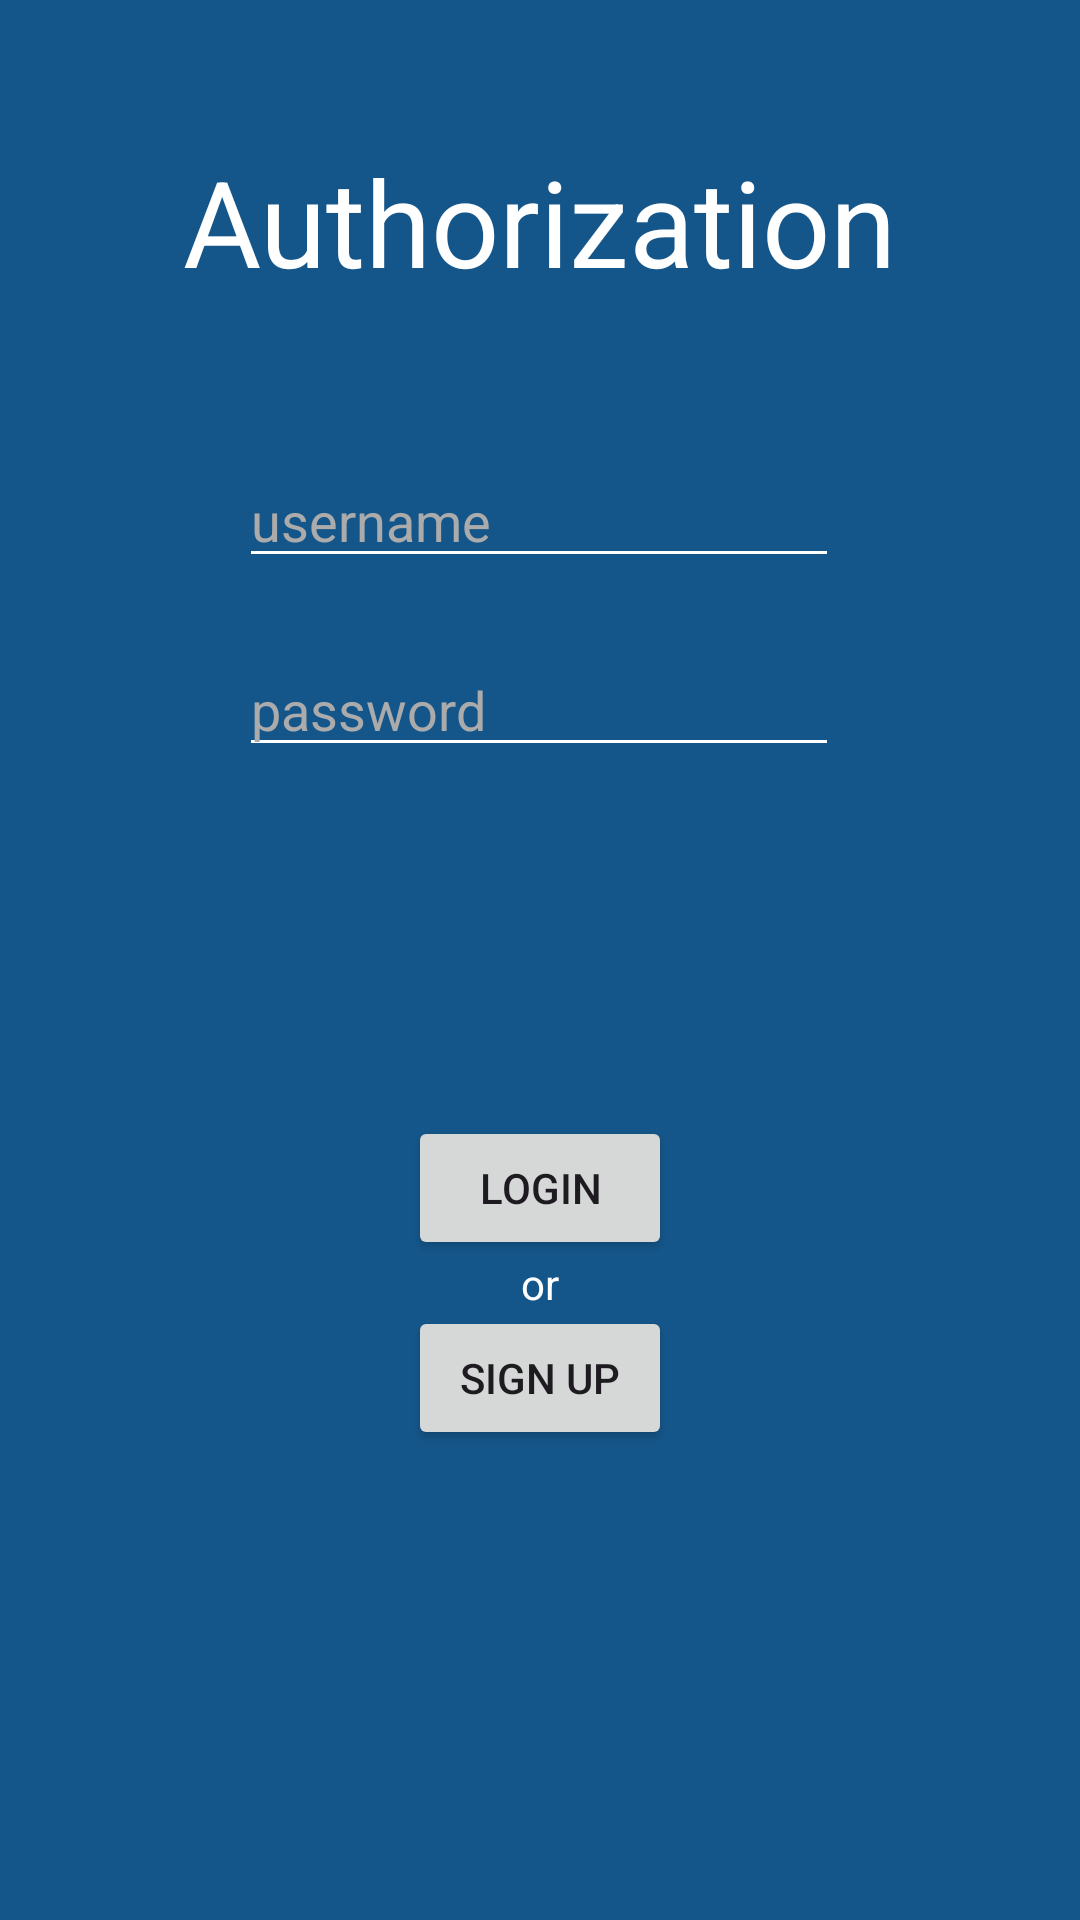

Layout XML and referenced resources for this Android screen:
<!-- AndroidManifest.xml: application theme Base.Theme.MyFirstApp1 -->
<!-- res/layout/user_login.xml -->
<?xml version="1.0" encoding="utf-8"?>
<androidx.constraintlayout.widget.ConstraintLayout xmlns:android="http://schemas.android.com/apk/res/android"
    xmlns:app="http://schemas.android.com/apk/res-auto"
    xmlns:tools="http://schemas.android.com/tools"
    android:layout_width="match_parent"
    android:layout_height="match_parent"
    android:background="@color/screenBackground"
    tools:viewBindingIgnore="false">


    <EditText
        android:id="@+id/editTextTextPassword"
        android:layout_width="200dp"
        android:layout_height="wrap_content"
        android:backgroundTint="@color/white"
        android:ems="10"
        android:hint="password"
        android:inputType="textPassword"
        android:textColor="@color/white"
        android:textColorHint="#ababab"
        app:layout_constraintBottom_toBottomOf="parent"
        app:layout_constraintEnd_toEndOf="parent"
        app:layout_constraintHorizontal_bias="0.497"
        app:layout_constraintStart_toStartOf="parent"
        app:layout_constraintTop_toTopOf="parent"
        app:layout_constraintVertical_bias="0.358" />

    <com.google.android.material.textfield.TextInputEditText
        android:id="@+id/textInputEditText"
        android:layout_width="200dp"
        android:layout_height="wrap_content"
        android:backgroundTint="@color/white"
        android:hint="username"
        android:textColor="@color/white"
        android:textColorHint="#ababab"
        app:layout_constraintBottom_toTopOf="@+id/editTextTextPassword"
        app:layout_constraintEnd_toEndOf="parent"
        app:layout_constraintHorizontal_bias="0.497"
        app:layout_constraintStart_toStartOf="parent"
        app:layout_constraintTop_toTopOf="parent"
        app:layout_constraintVertical_bias="0.875" />

    <Button
        android:id="@+id/button9"
        android:layout_width="wrap_content"
        android:layout_height="wrap_content"
        android:text="Login"
        app:layout_constraintBottom_toBottomOf="parent"
        app:layout_constraintEnd_toEndOf="parent"
        app:layout_constraintStart_toStartOf="parent"
        app:layout_constraintTop_toBottomOf="@+id/editTextTextPassword"
        app:layout_constraintVertical_bias="0.346" />

    <Button
        android:id="@+id/button10"
        android:layout_width="wrap_content"
        android:layout_height="wrap_content"
        android:text="Sign up"
        app:layout_constraintBottom_toBottomOf="parent"
        app:layout_constraintEnd_toEndOf="parent"
        app:layout_constraintStart_toStartOf="parent"
        app:layout_constraintTop_toBottomOf="@+id/button9"
        app:layout_constraintVertical_bias="0.089" />

    <TextView
        android:id="@+id/textView6"
        android:layout_width="wrap_content"
        android:layout_height="wrap_content"
        android:text="or"
        android:textColor="@color/white"
        app:layout_constraintBottom_toTopOf="@+id/button10"
        app:layout_constraintEnd_toEndOf="parent"
        app:layout_constraintStart_toStartOf="parent"
        app:layout_constraintTop_toBottomOf="@+id/button9" />

    <TextView
        android:id="@+id/textView10"
        android:layout_width="wrap_content"
        android:layout_height="wrap_content"
        android:text="Authorization"
        android:textColor="@color/white"
        android:textSize="40dp"
        app:layout_constraintBottom_toTopOf="@+id/textInputEditText"
        app:layout_constraintEnd_toEndOf="parent"
        app:layout_constraintStart_toStartOf="parent"
        app:layout_constraintTop_toTopOf="parent"
        app:layout_constraintVertical_bias="0.478" />
</androidx.constraintlayout.widget.ConstraintLayout>
<!-- resources referenced by this layout -->
<resources>
  <color name="screenBackground">#15568A</color>
  <color name="white">#FFFFFFFF</color>
  <style name="Base.Theme.MyFirstApp1" parent="Theme.Material3.DayNight.NoActionBar">
          
          
      </style>
</resources>
